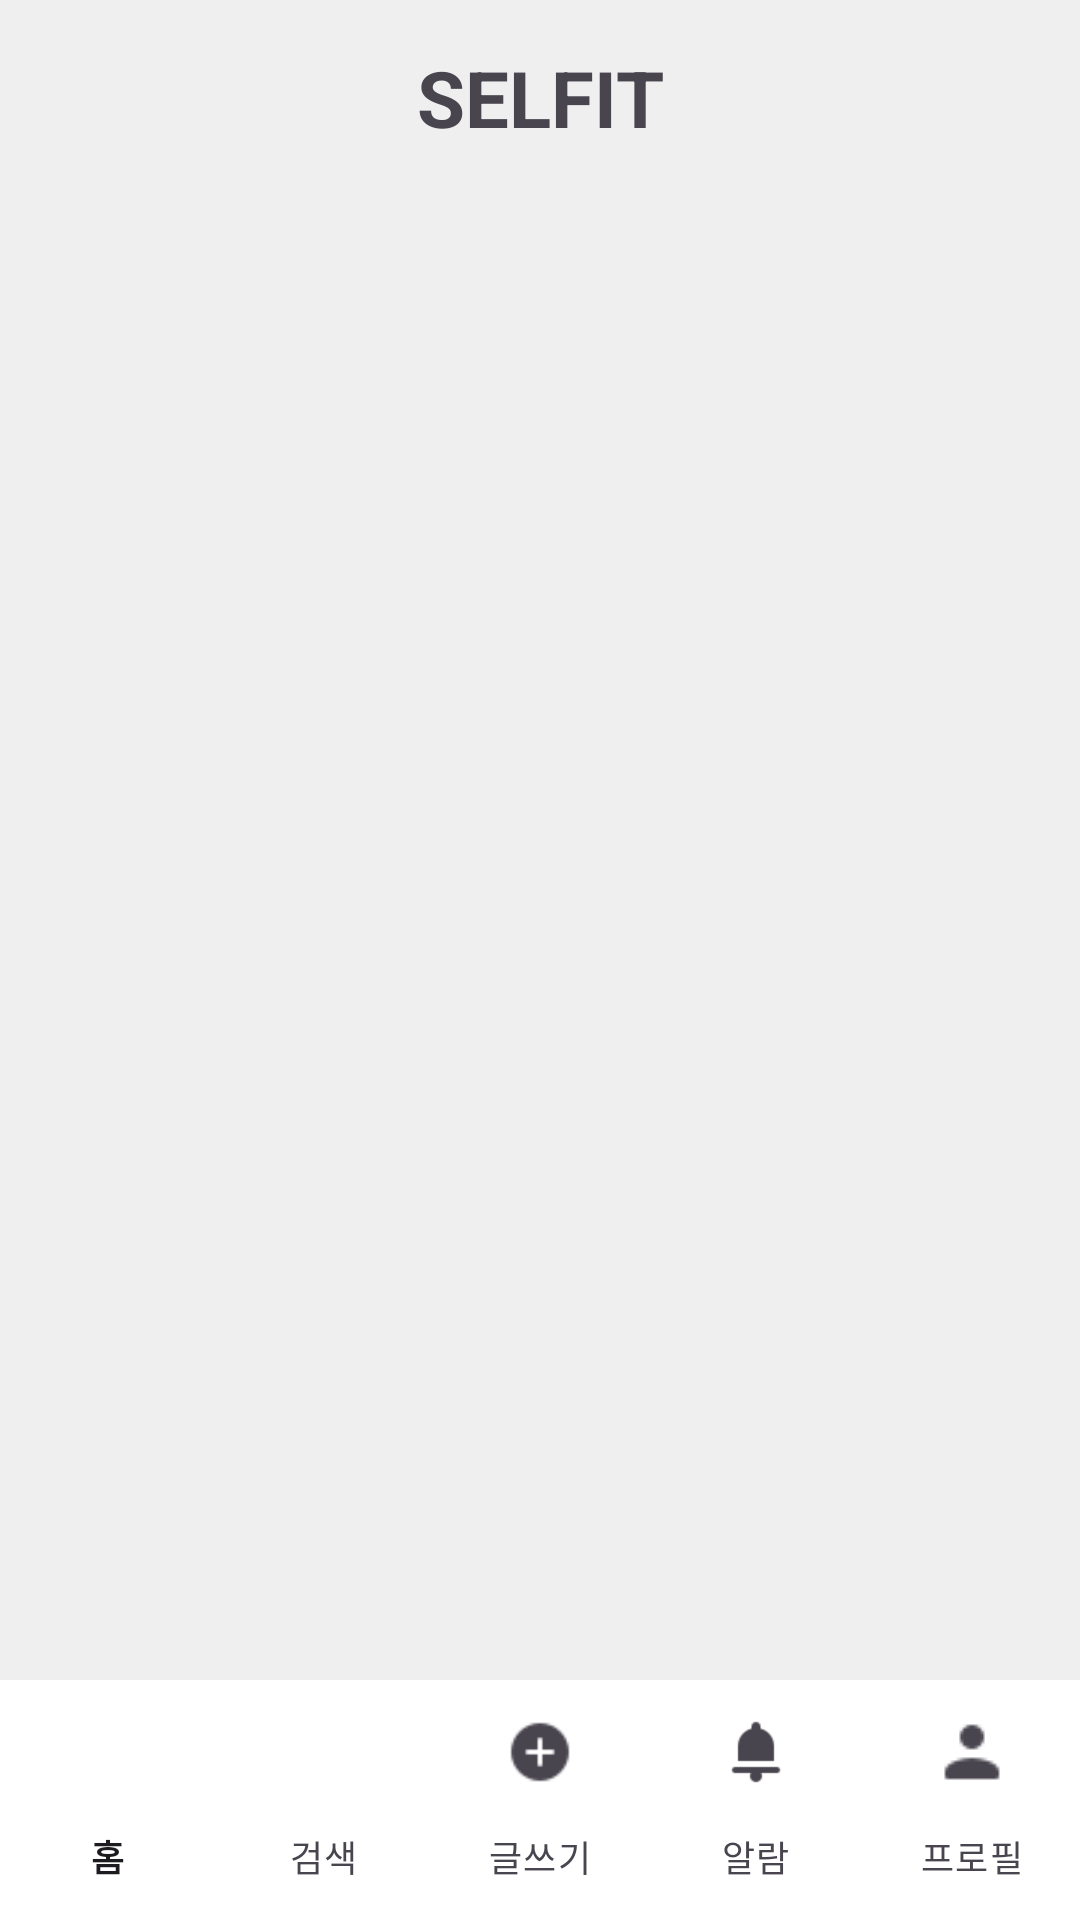

Reconstruct the res/layout file that produces this screen, plus the resources it refers to.
<!-- AndroidManifest.xml: application theme Theme.SfProject -->
<!-- res/layout/activity_base.xml -->
<?xml version="1.0" encoding="utf-8"?>
<androidx.constraintlayout.widget.ConstraintLayout xmlns:android="http://schemas.android.com/apk/res/android"
    xmlns:app="http://schemas.android.com/apk/res-auto"
    xmlns:tools="http://schemas.android.com/tools"
    android:layout_width="match_parent"
    android:layout_height="match_parent"
    android:background="#EFEFEF"
    tools:context=".MainActivity">

    

    <com.google.android.material.bottomnavigation.BottomNavigationView
        android:id="@+id/bottom_navigationview"
        android:layout_width="match_parent"
        android:layout_height="wrap_content"
        android:layout_gravity="bottom"
        app:itemBackground="@color/white"
        app:labelVisibilityMode="labeled"
        app:layout_constraintBottom_toBottomOf="parent"
        app:layout_constraintEnd_toEndOf="parent"
        app:layout_constraintStart_toStartOf="parent"
        app:menu="@menu/bottom_menu" />




    

    <TextView
        android:id="@+id/contentsTopText"
        android:layout_width="match_parent"
        android:layout_height="wrap_content"
        android:layout_margin="15dp"
        android:gravity="center"
        android:text="@string/top_navigation_bar"
        android:textSize="26dp"
        android:textStyle="bold"
        app:layout_constraintEnd_toEndOf="parent"
        app:layout_constraintStart_toStartOf="parent"
        app:layout_constraintTop_toTopOf="parent" />


    
</androidx.constraintlayout.widget.ConstraintLayout>
<!-- resources referenced by this layout -->
<resources>
  <color name="white">#FFFFFFFF</color>
  <string name="top_navigation_bar">SELFIT</string>
  <style name="Theme.SfProject" parent="Base.Theme.SfProject" />
  <style name="Base.Theme.SfProject" parent="Theme.Material3.DayNight.NoActionBar">
          <item name="android:windowLightStatusBar">true</item>
          <item name="android:statusBarColor">#EFEFEF</item>
      </style>
</resources>
